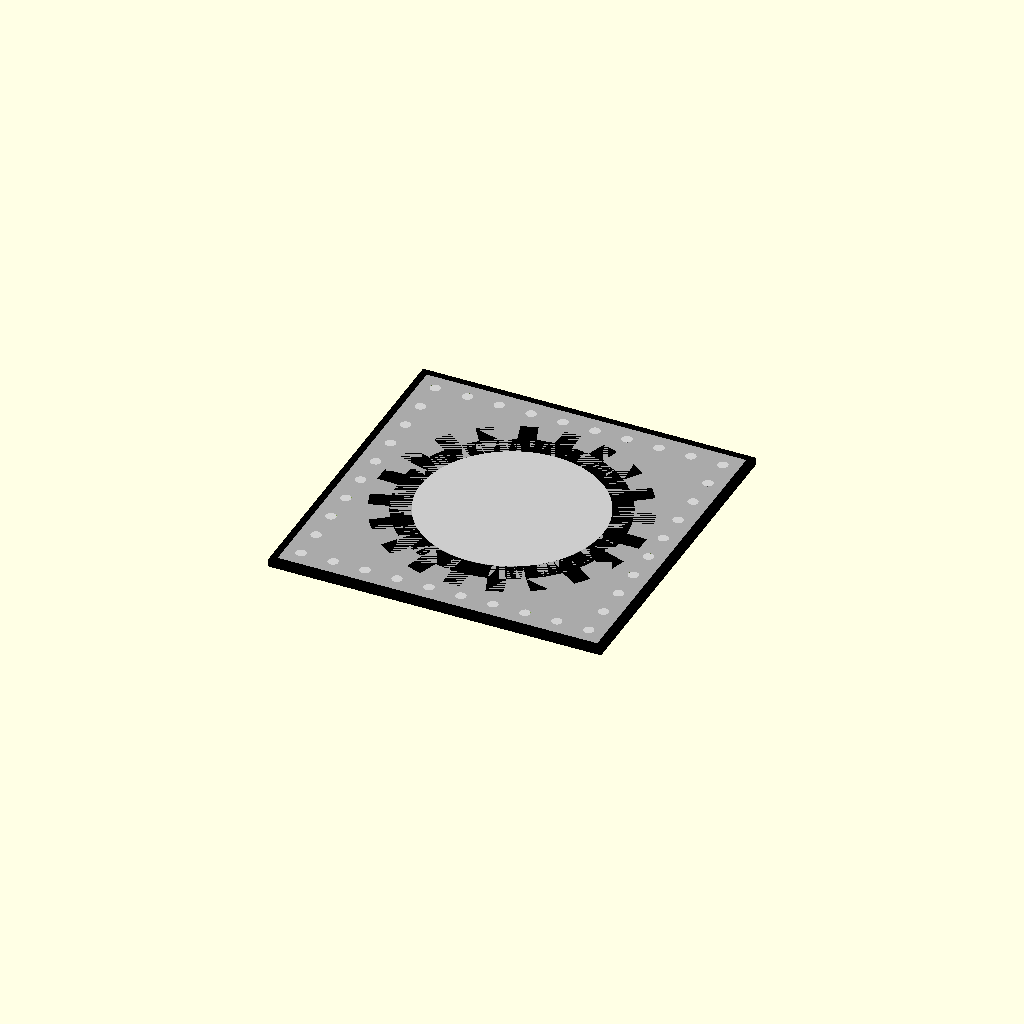
Cell 1 — every parameter at its default value.
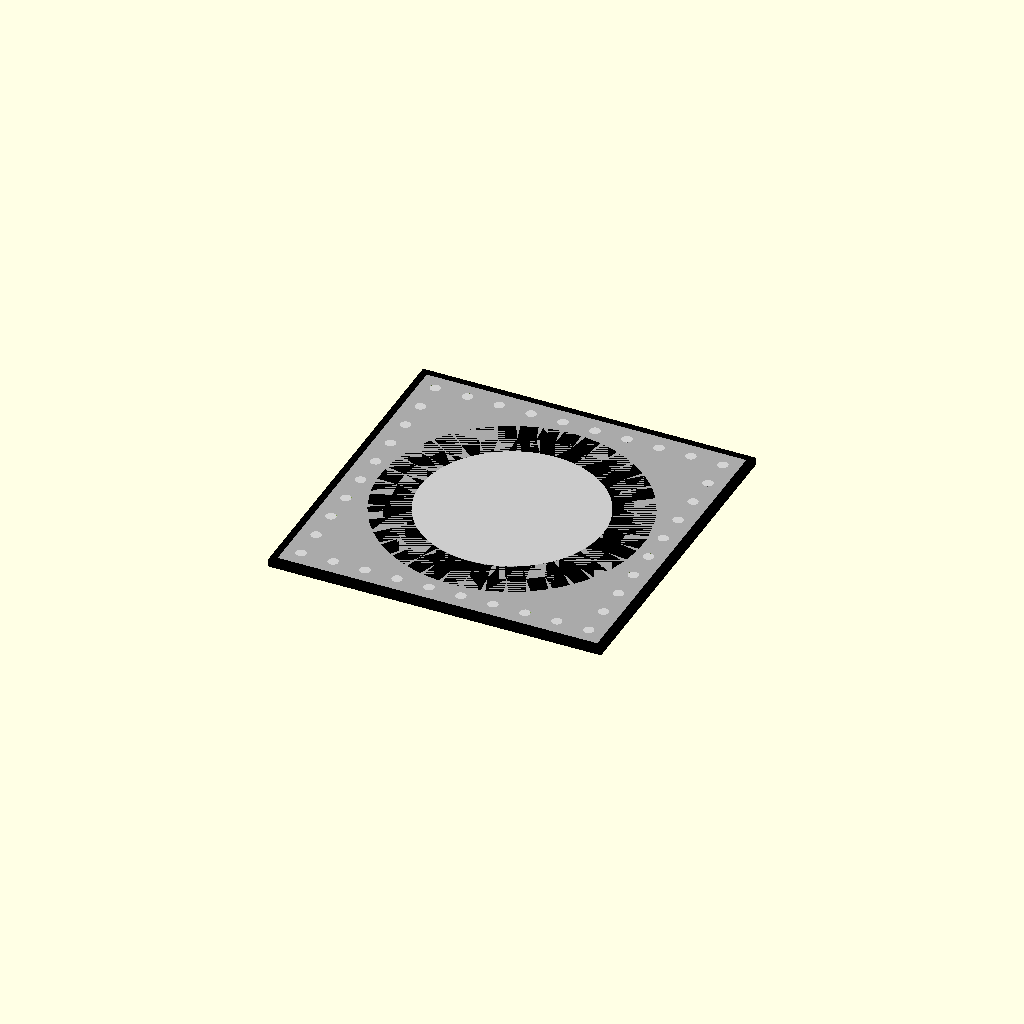
Cell 2: gear_n = 40 (everything else at default).
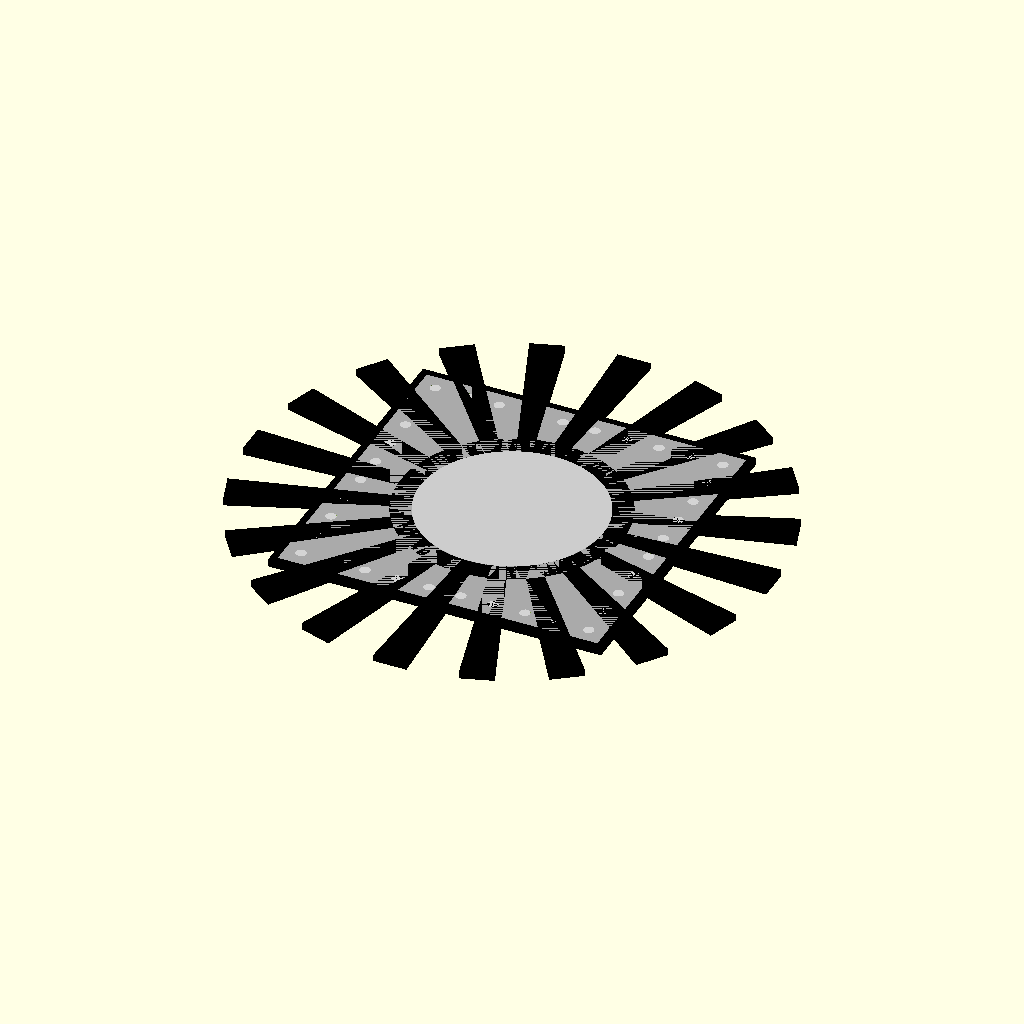
Cell 3: gear_r_tip = 2.36 (everything else at default).
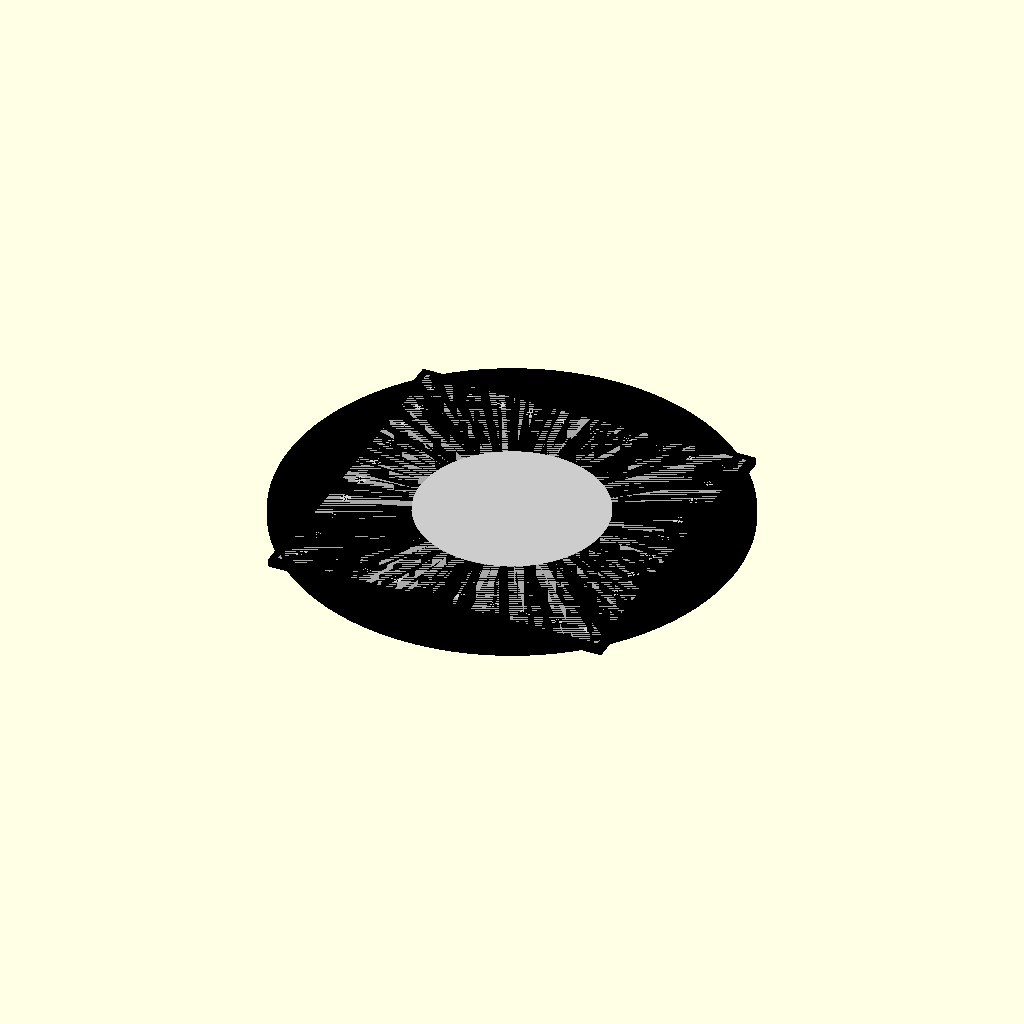
Cell 4: gear_r_root = 2 (everything else at default).
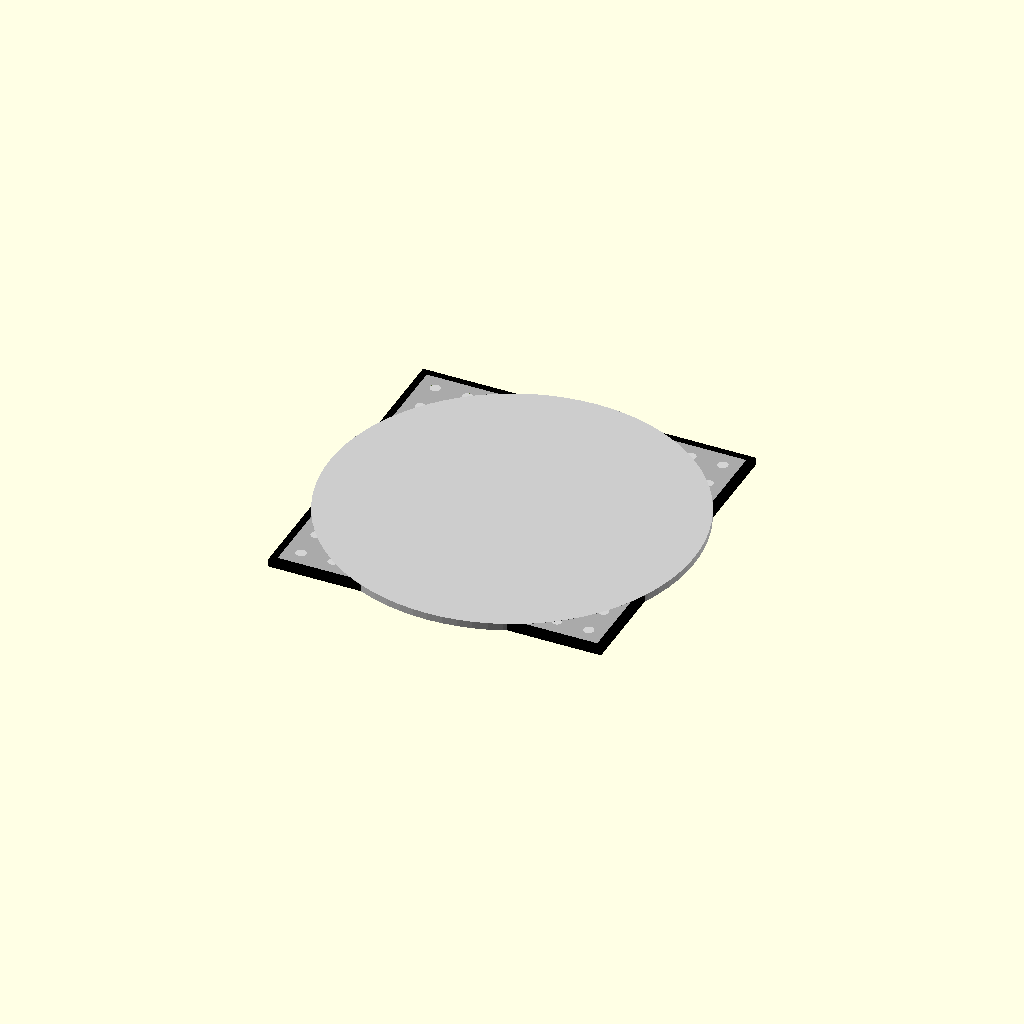
Cell 5 — gear_r_bore set to 1.64, the other parameters unchanged.
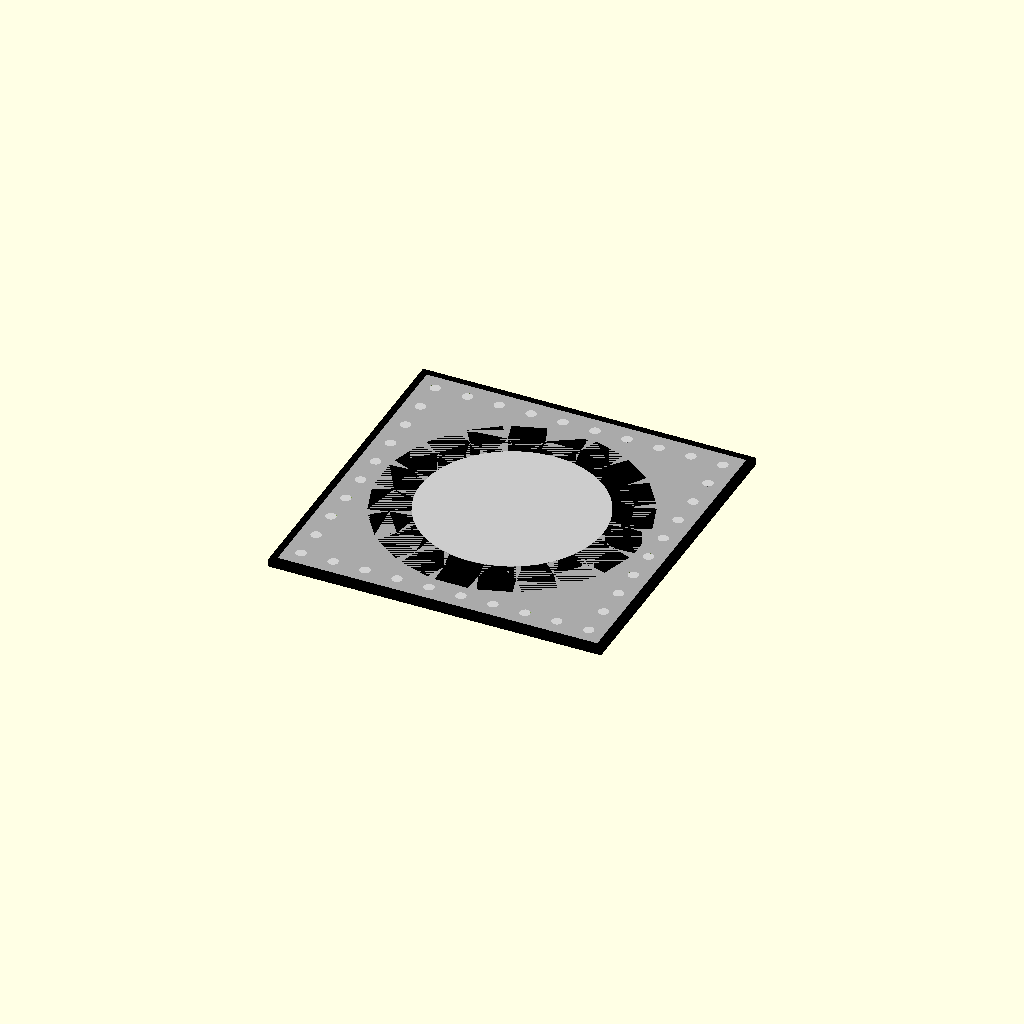
Cell 6: the same model with tooth_hw = 9.
One fixed orthographic camera (rotation 55°, 0°, 25°; colour scheme Cornfield) for every cell.
The OpenSCAD source (aaron/element110.scad):
// element110.scad
// Spur gear tile — centered black gear ring with trapezoidal teeth.
// The open bore reveals a lighter interior (gear_bore module).
// Units: inches

plate_w = 2 + 7/8;
plate_d = 2 + 7/8;
plate_h = 1/16;
frame_w = 1/16;

hole_d = 3/32;
hole_r = hole_d / 2;

// Gear geometry — centered on tile
gear_n      = 20;    // number of teeth
gear_r_tip  = 1.18;  // outer radius at tooth tips
gear_r_root = 1.00;  // root radius at base of teeth
gear_r_bore = 0.82;  // bore (inner hole) radius
tooth_hw    = 4.5;   // half-angle of each tooth in degrees (total = 9°, gap = 9°)
tooth_tip_f = 0.80;  // tooth tip is narrower than base by this factor

// ── Standard modules ─────────────────────────────────────────────────────────

module rivet_holes() {
    spacing_x = plate_w / 10;
    spacing_y = plate_d / 10;
    inset_x   = spacing_x / 2;
    inset_y   = spacing_y / 2;
    // Front edge
    for (i = [0:9])
        translate([inset_x + i * spacing_x, inset_y,         -1])
            cylinder(h = plate_h + 2, r = hole_r, $fn = 20);
    // Back edge
    for (i = [0:9])
        translate([inset_x + i * spacing_x, plate_d - inset_y, -1])
            cylinder(h = plate_h + 2, r = hole_r, $fn = 20);
    // Left edge
    for (i = [0:9])
        translate([inset_x,           inset_y + i * spacing_y, -1])
            cylinder(h = plate_h + 2, r = hole_r, $fn = 20);
    // Right edge
    for (i = [0:9])
        translate([plate_w - inset_x, inset_y + i * spacing_y, -1])
            cylinder(h = plate_h + 2, r = hole_r, $fn = 20);
}

module frame() {
    color("black")
    difference() {
        translate([-frame_w, -frame_w, 0])
            cube([plate_w + 2 * frame_w, plate_d + 2 * frame_w, plate_h]);
        translate([0, 0, -0.001])
            cube([plate_w, plate_d, plate_h + 0.002]);
    }
}

module plate() {
    difference() {
        color("darkgray")
            cube([plate_w, plate_d, plate_h]);
        rivet_holes();
    }
}

rivet_h = plate_h;
module rivets() {
    spacing_x = plate_w / 10;
    spacing_y = plate_d / 10;
    inset_x   = spacing_x / 2;
    inset_y   = spacing_y / 2;
    color("lightgray") {
        for (i = [0:9])
            translate([inset_x + i * spacing_x, inset_y,         0])
                cylinder(h = rivet_h, r = hole_r, $fn = 20);
        for (i = [0:9])
            translate([inset_x + i * spacing_x, plate_d - inset_y, 0])
                cylinder(h = rivet_h, r = hole_r, $fn = 20);
        for (i = [0:9])
            translate([inset_x,           inset_y + i * spacing_y, 0])
                cylinder(h = rivet_h, r = hole_r, $fn = 20);
        for (i = [0:9])
            translate([plate_w - inset_x, inset_y + i * spacing_y, 0])
                cylinder(h = rivet_h, r = hole_r, $fn = 20);
    }
}

// ── Gear modules ─────────────────────────────────────────────────────────────

// Single trapezoidal tooth pointing in +x direction (before rotation)
module gear_tooth_2d() {
    polygon([
        [gear_r_root * cos(-tooth_hw),             gear_r_root * sin(-tooth_hw)],
        [gear_r_tip  * cos(-tooth_hw * tooth_tip_f), gear_r_tip  * sin(-tooth_hw * tooth_tip_f)],
        [gear_r_tip  * cos( tooth_hw * tooth_tip_f), gear_r_tip  * sin( tooth_hw * tooth_tip_f)],
        [gear_r_root * cos( tooth_hw),             gear_r_root * sin( tooth_hw)],
    ]);
}

// Full 2D gear profile (ring + teeth, without bore subtracted)
module gear_2d() {
    pitch = 360 / gear_n;
    union() {
        circle(r = gear_r_root, $fn = gear_n * 8);
        for (i = [0:gear_n - 1])
            rotate([0, 0, i * pitch])
                gear_tooth_2d();
    }
}

// Black gear ring + teeth with open bore
module gear() {
    color("black")
    translate([plate_w / 2, plate_d / 2, 0])
    linear_extrude(plate_h)
    difference() {
        gear_2d();
        circle(r = gear_r_bore, $fn = 80);
    }
}

// Lighter fill inside the bore (silver interior visible through center)
module gear_bore() {
    color([0.80, 0.80, 0.80])
    translate([plate_w / 2, plate_d / 2, 0])
    linear_extrude(plate_h + 0.001)
    circle(r = gear_r_bore - 0.001, $fn = 80);
}

// ── Assembly ─────────────────────────────────────────────────────────────────

frame();
plate();
rivets();
gear_bore();
gear();
Parameter table extracted from the source (name, type, default, range or options):
gear_n: number, default 20
gear_r_tip: number, default 1.18
gear_r_root: number, default 1
gear_r_bore: number, default 0.82
tooth_hw: number, default 4.5
tooth_tip_f: number, default 0.8
